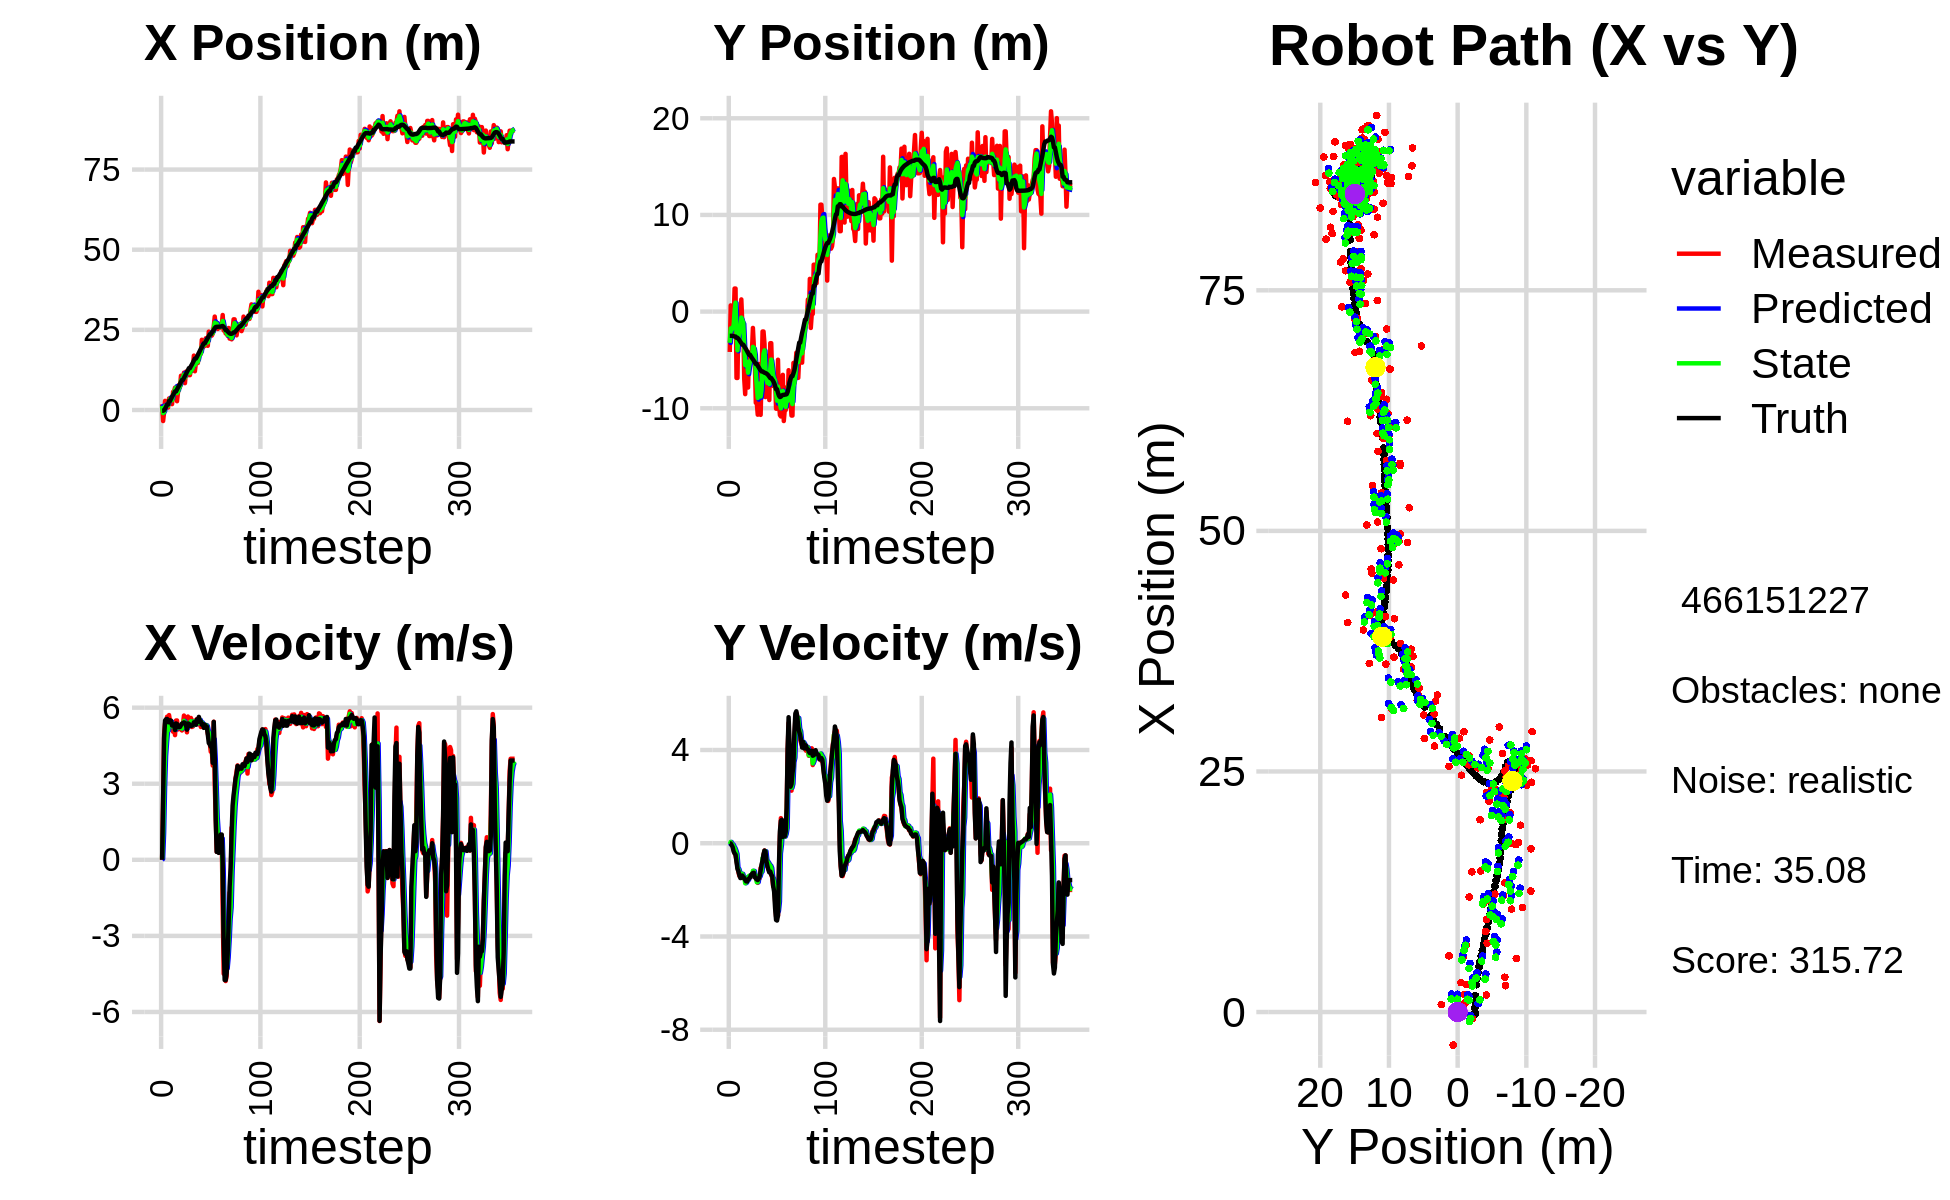

Source data for this figure (header and first rows):
1.780142486437432892e+00, -4.176019667499752508e+00, 0.000000000000000000e+00, -0.000000000000000000e+00, 0.000000000000000000e+00, 0.000000000000000000e+00, 0.000000000000000000e+00, 0.000000000000000000e+00, 8.762948433609314414e-01, -2.983358401387184777e+00, 0.000000000000000000e+00, 0.000000000000000000e+00, -2.437868714351844046e-01, -2.503953455672128126e+00, 0.000000000000000000e+00, 0.000000000000000000e+00, 0.000000000000000000e+00, 4.820542380912229419e-05
1.780142486437432892e+00, -4.176019667499752508e+00, 0.000000000000000000e+00, 0.000000000000000000e+00, 8.762948433609314414e-01, -2.983358401387184777e+00, 0.000000000000000000e+00, 0.000000000000000000e+00, 1.271440716768388102e+00, -3.232211941645604103e+00, 3.410395288878757120e-02, -4.618218077436121727e-02, -2.437868714351844046e-01, -2.503953455672128126e+00, 0.000000000000000000e+00, 0.000000000000000000e+00, 0.000000000000000000e+00, -1.292491069762036204e-04
-3.437742054668238900e+00, 6.394822111559127498e-01, 2.324996437926763804e+00, -4.096993671084559613e-03, 1.274851112057266755e+00, -3.236830159723040445e+00, 3.410395288878757120e-02, -4.618218077436121727e-02, -9.626274797217584389e-01, -1.735813118651159392e+00, 1.058250256087100105e+00, 5.604558572154376417e-02, -2.292032840674432526e-01, -2.503955651632934654e+00, 2.399999999999999911e+00, -8.000000000000000167e-03, 2.400000095367431641e+00, 1.762148691341280937e-03
-6.459607477669369047e-01, -2.173480477413140211e+00, 4.949476276821053844e+00, -7.199095019852291832e-02, -8.568024541130484506e-01, -1.730208560079004920e+00, 1.058250256087100105e+00, 5.604558572154376417e-02, -6.560714044971708292e-01, -1.902136520399487107e+00, 2.894218237112832881e+00, -4.086791977384439389e-02, -5.275446192175259341e-02, -2.504498716493031463e+00, 4.799000000000000377e+00, -8.300000000000000433e-02, 4.800000190734863281e+00, 1.454413961619138718e-02
2.856478393350518008e+00, -1.285381510223697399e+00, 5.394429383424559354e+00, -7.846286664919534248e-02, -3.666495807858875522e-01, -1.906223312376871482e+00, 2.894218237112832881e+00, -4.086791977384439389e-02, 1.205419072182252638e+00, -1.665727558804104946e+00, 4.098275509546828843e+00, -4.770759191824043566e-02, 4.229382870411466655e-01, -2.511367037470900510e+00, 5.496000000000000441e+00, -1.670000000000000095e-01, 5.499000072479248047e+00, 1.454413961619138718e-02
9.380484972739546734e-01, -1.079612624836240986e+00, 5.290523097035274347e+00, -2.176951255521695772e-01, 1.615246623136935566e+00, -1.670498317995928961e+00, 4.098275509546828843e+00, -4.770759191824043566e-02, 1.336010887987132856e+00, -1.443167036720118146e+00, 4.641848586535585852e+00, -1.374625701367674369e-01, 1.057455957195697627e+00, -2.535882485108546636e+00, 5.544999999999999929e+00, -3.509999999999999787e-01, 5.556000232696533203e+00, 4.112492874264717102e-02
7.693563704282507798e-01, 2.384873680392801454e+00, 5.644473195222416528e+00, -4.189518124089496864e-01, 1.800195746640691485e+00, -1.456913293733794967e+00, 4.641848586535585852e+00, -1.374625701367674369e-01, 1.337516980853740156e+00, 3.056255777817162844e-02, 5.089197917640784219e+00, -2.089653211620114970e-01, 1.695639550734254763e+00, -2.581004806955056186e+00, 5.556000000000000050e+00, -4.349999999999999978e-01, 5.572999954223632812e+00, 7.408751547336578369e-02
7.693563704282507798e-01, 2.384873680392801454e+00, 5.182018376136848126e+00, -5.094430736177971708e-01, 1.846436772617818578e+00, 9.666025661970476662e-03, 5.089197917640784219e+00, -2.089653211620114970e-01, 1.357604117812529987e+00, 9.249911109347455085e-01, 5.106207683282172560e+00, -3.199038524779616588e-01, 1.695639550734254763e+00, -2.581004806955056186e+00, 5.429000000000000270e+00, -4.889999999999999902e-01, 5.451000213623046875e+00, 9.799488633871078491e-02
3.611632645203837200e+00, -6.863529295631464855e+00, 5.707696594446699301e+00, -7.363599004267720183e-01, 1.868224886140747110e+00, 8.930007256869493260e-01, 5.106207683282172560e+00, -3.199038524779616588e-01, 2.696301979862018250e+00, -2.150697934607433748e+00, 5.417049007889685797e+00, -4.552773723485937785e-01, 2.840945184715643279e+00, -2.708963484553008172e+00, 5.421000000000000263e+00, -7.980000000000000426e-01, 5.479000091552734375e+00, 1.283030509948730469e-01
3.611632645203837200e+00, -6.863529295631464855e+00, 5.444104632161857360e+00, -9.989735056175809147e-01, 3.238006880650986741e+00, -2.196225671842293004e+00, 5.417049007889685797e+00, -4.552773723485937785e-01, 3.409506160338862557e+00, -4.002722145578707647e+00, 5.438578439476001947e+00, -1.047424956273944385e+00, 2.840945184715643279e+00, -2.708963484553008172e+00, 5.503000000000000114e+00, -1.096999999999999975e+00, 5.611000061035156250e+00, 1.814775168895721436e-01
3.065301686922326407e+00, -4.726296527439829420e-01, 5.491895376249069649e+00, -1.243883695892189944e+00, 3.953364004286462841e+00, -4.107464641206101774e+00, 5.438578439476001947e+00, -1.047424956273944385e+00, 3.541173708134906839e+00, -2.696778606576653470e+00, 5.446241561698126787e+00, -1.105091531277713424e+00, 3.465567529521512924e+00, -2.820967779650260798e+00, 5.480000000000000426e+00, -1.207000000000000073e+00, 5.611000061035156250e+00, 2.227364033460617065e-01
1.823749005724815575e+00, -9.725321384220013687e-01, 5.306665512748835134e+00, -1.406911021592920585e+00, 4.085797864304719695e+00, -2.807287759704424790e+00, 5.446241561698126787e+00, -1.105091531277713424e+00, 3.045175569753212130e+00, -2.101183564393179104e+00, 5.329139268309769584e+00, -1.254218032803119609e+00, 4.092375695578994943e+00, -2.960906133866993084e+00, 5.294999999999999929e+00, -1.370999999999999996e+00, 5.469999790191650391e+00, 2.591592371463775635e-01
5.645991861976053627e+00, -7.783946246477305708e-01, 5.051757035064168733e+00, -1.414307214686162384e+00, 3.578089496584189177e+00, -2.226605367673490932e+00, 5.329139268309769584e+00, -1.254218032803119609e+00, 4.532220270995800604e+00, -1.667775748160699623e+00, 5.241228307608215786e+00, -1.297205841677748328e+00, 4.694937646862318736e+00, -3.118255302445009480e+00, 5.339000000000000412e+00, -1.493999999999999995e+00, 5.544000148773193359e+00, 2.729747891426086426e-01
5.829637110016181900e+00, 1.258708789251791860e+00, 5.259759315495560195e+00, -1.472540246053941626e+00, 5.056343101756621827e+00, -1.797496332328474500e+00, 5.241228307608215786e+00, -1.297205841677748328e+00, 5.412156412158206642e+00, -6.188716355271000058e-01, 5.267147797870211257e+00, -1.306529338857356004e+00, 5.203123986726988726e+00, -3.260030433592485899e+00, 5.341000000000000192e+00, -1.487999999999999989e+00, 5.544000148773193359e+00, 2.729747891426086426e-01
6.961690962472417255e+00, -1.217387244650766975e+00, 4.917059744654816988e+00, -1.349934899941998889e+00, 5.938871191945227501e+00, -7.495245694128356284e-01, 5.267147797870211257e+00, -1.306529338857356004e+00, 6.405161192486971800e+00, -9.337953352299593890e-01, 5.124873010631864290e+00, -1.315168081808278711e+00, 5.798729836927178916e+00, -3.423823878846371294e+00, 5.118000000000000327e+00, -1.385999999999999899e+00, 5.302999973297119141e+00, 2.679395079612731934e-01
6.961690962472417255e+00, -1.217387244650766975e+00, 5.492710830305732372e+00, -1.481502686587302220e+00, 6.917648493550157873e+00, -1.065312143410787282e+00, 5.124873010631864290e+00, -1.315168081808278711e+00, 6.945073464635840743e+00, -1.125329836503335290e+00, 5.298226042883636744e+00, -1.446924274407201949e+00, 5.798729836927178916e+00, -3.423823878846371294e+00, 5.376999999999999780e+00, -1.447999999999999954e+00, 5.568999767303466797e+00, 2.634523212909698486e-01
2.739587485677637435e+00, -6.968863294430992283e+00, 5.495115660810682812e+00, -1.522008371828840634e+00, 7.474896068924204329e+00, -1.270022263944055485e+00, 5.298226042883636744e+00, -1.446924274407201949e+00, 5.285010508431513543e+00, -3.496629787567634207e+00, 5.292553039517163604e+00, -1.447218778678999396e+00, 6.411515176137653427e+00, -3.589196965278590223e+00, 5.358999999999999986e+00, -1.485999999999999988e+00, 5.561999797821044922e+00, 2.702012062072753906e-01
5.576166451441372907e+00, -8.538847968690115309e+00, 5.142850204234384215e+00, -1.548783641736302341e+00, 5.814265812383229814e+00, -3.641351665435534013e+00, 5.292553039517163604e+00, -1.447218778678999396e+00, 5.701645164961999690e+00, -5.533046644294945970e+00, 5.217291012796313687e+00, -1.716318298334908343e+00, 7.025687158182039482e+00, -3.759056613152453874e+00, 5.235000000000000320e+00, -1.576000000000000068e+00, 5.467000007629394531e+00, 2.925140559673309326e-01
7.832340568143761672e+00, -5.367852018046687768e+00, 5.262540447746173022e+00, -1.584828691439259751e+00, 6.223374266241631148e+00, -5.704678474128436427e+00, 5.217291012796313687e+00, -1.716318298334908343e+00, 6.969500649318006502e+00, -5.568086540672601004e+00, 5.271839086841327848e+00, -1.687302054016944330e+00, 7.527695596170344672e+00, -3.907858655833244210e+00, 5.240999999999999659e+00, -1.635000000000000009e+00, 5.489999771118164062e+00, 2.925140559673309326e-01
7.148108244349047347e+00, -4.311363160715730558e+00, 5.193019553962487933e+00, -1.627240288716589545e+00, 7.496684558002138843e+00, -5.736816746074295814e+00, 5.271839086841327848e+00, -1.687302054016944330e+00, 7.334452878987364421e+00, -5.185983933492816611e+00, 5.227455853391918872e+00, -1.585990133713858219e+00, 8.133236825591664498e+00, -4.097052500225352389e+00, 5.238999999999999879e+00, -1.641999999999999904e+00, 5.489999771118164062e+00, 3.036603927612304688e-01
1.069111150530758891e+01, -7.854038999112559871e+00, 5.135929099491069572e+00, -1.550952877781529127e+00, 7.857198464326556220e+00, -5.344582946864202100e+00, 5.227455853391918872e+00, -1.585990133713858219e+00, 9.166766834176803158e+00, -6.322361822759874350e+00, 5.244044563745437593e+00, -1.570807997314754623e+00, 8.749745309805772919e+00, -4.285358235695335694e+00, 5.309000000000000163e+00, -1.558999999999999941e+00, 5.532999992370605469e+00, 2.932732105255126953e-01
9.616234108801521074e+00, -4.235530883422510939e+00, 5.100603699774692856e+00, -1.458377549373801818e+00, 9.691171290551347184e+00, -6.479442622491349724e+00, 5.244044563745437593e+00, -1.570807997314754623e+00, 9.653721154003378047e+00, -5.612195001132625372e+00, 5.175352750504826460e+00, -1.397827718247247608e+00, 9.372563302941147256e+00, -4.465871379730418589e+00, 5.376000000000000334e+00, -1.510000000000000009e+00, 5.585000038146972656e+00, 2.784921824932098389e-01
9.616234108801521074e+00, -4.235530883422510939e+00, 5.359449177819635146e+00, -1.460933812056716796e+00, 1.017125642905386051e+01, -5.751977772957349799e+00, 5.175352750504826460e+00, -1.397827718247247608e+00, 9.918605025957750954e+00, -5.162761242735459000e+00, 5.249644426481946624e+00, -1.416540573764245137e+00, 9.372563302941147256e+00, -4.465871379730418589e+00, 5.387999999999999901e+00, -1.467999999999999972e+00, 5.585000038146972656e+00, 2.661245465278625488e-01
1.164312928920204193e+01, -4.573677637014287534e+00, 5.688286110373188542e+00, -1.445185674572432077e+00, 1.044356946860594526e+01, -5.304415300111883447e+00, 5.249644426481946624e+00, -1.416540573764245137e+00, 1.100585447568040465e+01, -5.022503638118158698e+00, 5.480286829697740281e+00, -1.409622144372472574e+00, 9.993311822613579309e+00, -4.637533709558404382e+00, 5.419999999999999929e+00, -1.364999999999999991e+00, 5.590000152587890625e+00, 2.487994283437728882e-01
8.375804364444629613e+00, -4.096041009880122985e+00, 5.479590216998690089e+00, -1.318555579694023372e+00, 1.155388315865017823e+01, -5.163465852555406244e+00, 5.480286829697740281e+00, -1.409622144372472574e+00, 1.008401022205164388e+01, -4.743393818399369799e+00, 5.412883136605822543e+00, -1.391935370537011218e+00, 1.061501783164409218e+01, -4.797112271378530579e+00, 5.399000000000000021e+00, -1.318999999999999950e+00, 5.558000087738037109e+00, 2.361408919095993042e-01
1.196466827430972124e+01, -1.690707967683952928e+00, 5.244296556060763059e+00, -1.278966410315000690e+00, 1.062529853571222560e+01, -4.882587355453070543e+00, 5.412883136605822543e+00, -1.391935370537011218e+00, 1.123984008545243007e+01, -3.649327383080220866e+00, 5.362536623799146973e+00, -1.181451618473544407e+00, 1.123210233484685538e+01, -4.946263835448627688e+00, 5.310999999999999943e+00, -1.274999999999999911e+00, 5.461999893188476562e+00, 2.392081469297409058e-01
1.118887817908058757e+01, -3.669034288169147562e+00, 5.026674777625196988e+00, -1.225893335252066230e+00, 1.177609374783234486e+01, -3.767472544927575218e+00, 5.362536623799146973e+00, -1.181451618473544407e+00, 1.149716449424383491e+01, -3.730809551321772943e+00, 5.193198384985958427e+00, -1.191854084490785004e+00, 1.183127492681294513e+01, -5.092224404485873990e+00, 5.133000000000000007e+00, -1.266999999999999904e+00, 5.287000179290771484e+00, 2.392081469297409058e-01
1.140377384467537070e+01, -5.082294076909557923e+00, 5.649212571434699903e+00, -1.452683192871926376e+00, 1.201648433274243111e+01, -3.849994959770851377e+00, 5.193198384985958427e+00, -1.191854084490785004e+00, 1.174315295364254652e+01, -4.327823194713141142e+00, 5.393321933587375661e+00, -1.437578537619558672e+00, 1.244007962924960786e+01, -5.248603151197217542e+00, 5.378999999999999559e+00, -1.455999999999999961e+00, 5.572999954223632812e+00, 2.516947090625762939e-01
1.086699789808688799e+01, -9.434850500329682532e+00, 5.266149130182595783e+00, -1.445750311672103772e+00, 1.228248514700128347e+01, -4.471581048475097298e+00, 5.393321933587375661e+00, -1.437578537619558672e+00, 1.162533234203780097e+01, -6.408498620308828997e+00, 5.303900129622019399e+00, -1.425247921502270199e+00, 1.305730336951954129e+01, -5.419178770287684799e+00, 5.363999999999999879e+00, -1.512999999999999901e+00, 5.572999954223632812e+00, 2.679352760314941406e-01
1.086699789808688799e+01, -9.434850500329682532e+00, 5.408887996173492141e+00, -1.601502207563249680e+00, 1.215572235500000353e+01, -6.551023412459056061e+00, 5.303900129622019399e+00, -1.425247921502270199e+00, 1.156302849983002901e+01, -7.665840420730889448e+00, 5.325672027725098623e+00, -1.671587417569532219e+00, 1.305730336951954129e+01, -5.419178770287684799e+00, 5.296000000000000263e+00, -1.552000000000000046e+00, 5.519000053405761719e+00, 2.878631651401519775e-01
1.257472175337878717e+01, -1.066549281803684579e+01, 5.593569210707149963e+00, -1.699323912531831127e+00, 1.209559570260253913e+01, -7.832999162487842781e+00, 5.325672027725098623e+00, -1.671587417569532219e+00, 1.232289951074755763e+01, -8.939287354312334344e+00, 5.461028102695301811e+00, -1.669805047046250435e+00, 1.366798490292594259e+01, -5.600832746371287030e+00, 5.272000000000000242e+00, -1.580999999999999961e+00, 5.504000186920166016e+00, 2.949389815330505371e-01
1.225009149301009792e+01, -5.420053467932380187e+00, 5.238504353485419429e+00, -1.496253868745210047e+00, 1.286900232101708852e+01, -9.106267859016959676e+00, 5.461028102695301811e+00, -1.669805047046250435e+00, 1.257860765216447163e+01, -7.681672409397597434e+00, 5.343959960319985214e+00, -1.394102184807966216e+00, 1.418526738893328698e+01, -5.757761761781154064e+00, 5.291999999999999815e+00, -1.512000000000000011e+00, 5.504000186920166016e+00, 2.782181799411773682e-01
1.342638033610539061e+01, -6.851523742390264182e+00, 5.256773785078452832e+00, -1.501472096288089642e+00, 1.311300364819646980e+01, -7.821082627878394256e+00, 5.343959960319985214e+00, -1.394102184807966216e+00, 1.325593811805303979e+01, -7.446993463126572621e+00, 5.309867360847665196e+00, -1.421326270756376076e+00, 1.479351896087148432e+01, -5.929128930925500640e+00, 5.314000000000000057e+00, -1.409000000000000030e+00, 5.498000144958496094e+00, 2.782181799411773682e-01
1.696545368468446568e+01, -1.068116430980108689e+01, 5.486054209383761204e+00, -1.057249742582500485e+00, 1.378692485413780666e+01, -7.589126090202210406e+00, 5.309867360847665196e+00, -1.421326270756376076e+00, 1.525823682492157296e+01, -8.780105125106720365e+00, 5.459399299556461749e+00, -1.266708238494354211e+00, 1.541089338048291246e+01, -6.074293181425913346e+00, 5.421999999999999709e+00, -1.159999999999999920e+00, 5.499000072479248047e+00, 1.903818845748901367e-01
1.208480876660737557e+01, -6.666758315004376989e+00, 5.345637803879562888e+00, -1.030189271995143763e+00, 1.580417675487721851e+01, -8.906775948956155986e+00, 5.459399299556461749e+00, -1.266708238494354211e+00, 1.408296683997762067e+01, -8.023459870331809185e+00, 5.327244226272902949e+00, -1.219249541432373851e+00, 1.603339284639980633e+01, -6.191128061040937602e+00, 5.423000000000000043e+00, -9.070000000000000284e-01, 5.499000072479248047e+00, 1.903818845748901367e-01
1.457405084342102342e+01, -2.060797974637418317e+00, 5.463526647716983042e+00, -7.590324743807033148e-01, 1.461569126260491025e+01, -8.145384824475046415e+00, 5.327244226272902949e+00, -1.219249541432373851e+00, 1.459933820050460263e+01, -5.792541209462146234e+00, 5.390037493189498541e+00, -6.326133376719603740e-01, 1.603339284639980633e+01, -6.191128061040937602e+00, 5.330000000000000071e+00, -7.389999999999999902e-01, 5.381000041961669922e+00, 1.380436122417449951e-01
1.457405084342102342e+01, -2.060797974637418317e+00, 5.548151047337070096e+00, -5.149798573822808034e-01, 1.513834194982355186e+01, -5.855802543229342128e+00, 5.390037493189498541e+00, -6.326133376719603740e-01, 1.488101392271897261e+01, -4.370424147123709524e+00, 5.451948215767019157e+00, -6.166751191455538406e-01, 1.654537290365301772e+01, -6.262215420874314376e+00, 5.535000000000000142e+00, -4.719999999999999751e-01, 5.554999828338623047e+00, 9.255488961935043335e-02
1.466590803903335782e+01, -3.346575305178938642e+00, 5.340782925418391613e+00, -3.139055958849039651e-01, 1.542620874429567479e+01, -4.432091659038264631e+00, 5.451948215767019157e+00, -6.166751191455538406e-01, 1.507274905681742005e+01, -4.010607727062692973e+00, 5.383938042870165752e+00, -3.449417379692066299e-01, 1.717762845785142645e+01, -6.319117830182964468e+00, 5.435999999999999943e+00, -3.130000000000000004e-01, 5.445000171661376953e+00, 5.870766192674636841e-02
1.760112422684500189e+01, -8.844178245170237318e+00, 5.552436131485592341e+00, -4.024189718415549510e-01, 1.561114286110443672e+01, -4.045101900859613409e+00, 5.383938042870165752e+00, -3.449417379692066299e-01, 1.653422068445786053e+01, -5.919891024800444157e+00, 5.504955043931606617e+00, -3.443093771344658549e-01, 1.780381101411120071e+01, -6.356902882780281594e+00, 5.636000000000000121e+00, -3.539999999999999813e-01, 5.646999835968017578e+00, 7.234960794448852539e-02
1.739545911529213029e+01, -8.499257609855520812e+00, 5.513408617922039845e+00, -7.104974183416832290e-01, 1.708471618885102217e+01, -5.954321962513891009e+00, 5.504955043931606617e+00, -3.443093771344658549e-01, 1.722840551117555918e+01, -6.939779990839682000e+00, 5.515473934154330848e+00, -7.211897631723295232e-01, 1.844216054703579033e+01, -6.406042859205919093e+00, 5.488000000000000433e+00, -7.790000000000000258e-01, 5.543000221252441406e+00, 1.281608492136001587e-01
1.750348621608497268e+01, -7.896569893103730031e+00, 5.237825096329114416e+00, -1.003035001018341310e+00, 1.777995290459099209e+01, -7.011898967156914964e+00, 5.515473934154330848e+00, -7.211897631723295232e-01, 1.764625169764275014e+01, -7.368159184298853859e+00, 5.379839832656245768e+00, -7.828461365827029672e-01, 1.906575864550396204e+01, -6.490824030054120009e+00, 5.455000000000000071e+00, -9.809999999999999831e-01, 5.543000221252441406e+00, 1.892077177762985229e-01
2.190567845108492406e+01, -4.573527619375957087e+00, 5.295772171145514129e+00, -1.014131771754006373e+00, 1.818423568090837605e+01, -7.446443797957123856e+00, 5.379839832656245768e+00, -7.828461365827029672e-01, 1.990120213982303810e+01, -6.339028192222993852e+00, 5.419245428137995368e+00, -8.455000966377027583e-01, 1.958037847288914435e+01, -6.594565913272147029e+00, 5.328000000000000291e+00, -1.135000000000000009e+00, 5.447999954223632812e+00, 1.892077177762985229e-01
1.941395270860873268e+01, -9.148895308976856100e+00, 5.285801513863334300e+00, -1.225471190746657113e+00, 2.044312668263683719e+01, -6.423578201886764205e+00, 5.419245428137995368e+00, -8.455000966377027583e-01, 1.996478831919796448e+01, -7.501887724403855096e+00, 5.335025229501299648e+00, -9.242401908807379440e-01, 2.019407361756298158e+01, -6.736233279292931364e+00, 5.357999999999999652e+00, -1.250000000000000000e+00, 5.501999855041503906e+00, 2.278172075748443604e-01
1.998261421948618022e+01, -3.268076703144395800e+00, 5.218208258235291552e+00, -1.193697335932117687e+00, 2.049829084214809427e+01, -7.594311743491928723e+00, 5.335025229501299648e+00, -9.242401908807379440e-01, 2.025763298324732631e+01, -5.926072274751268409e+00, 5.269540854711283195e+00, -9.589041954289828640e-01, 2.079738515645495056e+01, -6.876284168413334896e+00, 5.203999999999999737e+00, -1.215000000000000080e+00, 5.343999862670898438e+00, 2.248867303133010864e-01
1.998261421948618022e+01, -3.268076703144395800e+00, 5.287160241049543963e+00, -1.354881022172891969e+00, 2.078458706871845507e+01, -6.021962694294166418e+00, 5.269540854711283195e+00, -9.589041954289828640e-01, 2.041446952884067656e+01, -4.962994700076698074e+00, 5.260748860674439698e+00, -1.056955934407766140e+00, 2.079738515645495056e+01, -6.876284168413334896e+00, 5.334999999999999964e+00, -1.348999999999999977e+00, 5.502999782562255859e+00, 2.508605122566223145e-01
2.237264502051230863e+01, -6.713335797978700725e+00, 5.307869539161602646e+00, -1.474991532804523331e+00, 2.094054441490812124e+01, -5.068690293517474466e+00, 5.260748860674439698e+00, -1.056955934407766140e+00, 2.160300792416445503e+01, -5.706954375028014503e+00, 5.313055315973237214e+00, -1.437849826631545369e+00, 2.140592855250445936e+01, -7.031444118056367820e+00, 5.214000000000000412e+00, -1.411000000000000032e+00, 5.401999950408935547e+00, 2.710488736629486084e-01
2.068337887570158529e+01, -7.696839973693321291e+00, 5.304009873738975145e+00, -1.848829201507218745e+00, 2.213431345576177733e+01, -5.850739357691169040e+00, 5.313055315973237214e+00, -1.437849826631545369e+00, 2.146383442036894351e+01, -6.587209606672233875e+00, 5.278029689369236443e+00, -1.526165505433377589e+00, 2.190659517078790941e+01, -7.171452090830191750e+00, 5.256000000000000227e+00, -1.830999999999999961e+00, 5.565999984741210938e+00, 3.354020714759826660e-01
2.003238672066163417e+01, -7.252352610725909976e+00, 4.971623778709722608e+00, -1.732968723624692675e+00, 2.199163738930586831e+01, -6.739826157215571989e+00, 5.278029689369236443e+00, -1.526165505433377589e+00, 2.108014899058916924e+01, -6.939329347194759023e+00, 5.093418028247222118e+00, -1.702808484059325833e+00, 2.250047773170213006e+01, -7.385922476736136666e+00, 4.950000000000000178e+00, -2.079000000000000181e+00, 5.368999958038330078e+00, 3.354020714759826660e-01
2.444875472823236251e+01, -7.072016701561709695e+00, 4.826407220639556073e+00, -2.464012165749643213e+00, 2.158949079341389066e+01, -7.109610195600691185e+00, 5.093418028247222118e+00, -1.702808484059325833e+00, 2.290463556942982137e+01, -7.124851117473104622e+00, 5.029313410840024368e+00, -1.876268348599964497e+00, 2.304597562540650202e+01, -7.673111007412749984e+00, 4.607000000000000206e+00, -2.789000000000000146e+00, 5.386000156402587891e+00, 4.720338582992553711e-01
2.357511462366292321e+01, -1.004431657613169193e+01, 4.616452764115711815e+00, -3.141563482115561357e+00, 2.340756691051382532e+01, -7.312477952333100717e+00, 5.029313410840024368e+00, -1.876268348599964497e+00, 2.347615838730122206e+01, -8.377133626785912668e+00, 4.839953520013688504e+00, -2.941218408934856754e+00, 2.357135862124032855e+01, -8.032444045359975249e+00, 4.554000000000000270e+00, -3.290999999999999925e+00, 5.618000030517578125e+00, 5.975284576416015625e-01
2.357511462366292321e+01, -1.004431657613169193e+01, 4.260941014417677586e+00, -3.143470610584126135e+00, 2.396015373930259074e+01, -8.671255467679397810e+00, 4.839953520013688504e+00, -2.941218408934856754e+00, 2.376989542909254993e+01, -9.214951140553733211e+00, 4.561191739516305965e+00, -2.983352253226982054e+00, 2.357135862124032855e+01, -8.032444045359975249e+00, 4.461999999999999744e+00, -3.315999999999999837e+00, 5.559000015258789062e+00, 6.356090307235717773e-01
2.320318198230425111e+01, -4.980237052060888736e+00, 4.324591851273110521e+00, -3.108727005610970817e+00, 2.422601460304418097e+01, -9.513286365876432171e+00, 4.561191739516305965e+00, -2.983352253226982054e+00, 2.374851605861610082e+01, -7.764069111069141549e+00, 4.428994772280108627e+00, -2.900829288821796137e+00, 2.408541196578515198e+01, -8.411701724125119739e+00, 4.586999999999999744e+00, -3.096000000000000085e+00, 5.533999919891357422e+00, 6.232643723487854004e-01
2.380923742036026525e+01, -9.494525596783004673e+00, 3.714825623305626934e+00, -1.190744207210586936e+00, 2.419141553584411142e+01, -8.054152039951320674e+00, 4.428994772280108627e+00, -2.900829288821796137e+00, 2.399959593359227483e+01, -8.548972134020555558e+00, 4.087136115266870817e+00, -2.507265406649159534e+00, 2.452724546179991449e+01, -8.702999160157634861e+00, 3.823999999999999844e+00, -9.240000000000000435e-01, 3.934000015258789062e+00, 3.101912438869476318e-01
2.612212425493765622e+01, -1.070618848533949041e+01, 5.445416360046196225e+00, 3.232101999849258944e-01, 2.440830954511896067e+01, -8.799698674685471289e+00, 4.087136115266870817e+00, -2.507265406649159534e+00, 2.522891503563077364e+01, -9.513642733297535514e+00, 4.758071447580720204e+00, -4.388197997976885922e-01, 2.498769181970226683e+01, -8.839294002602496647e+00, 5.439000000000000057e+00, 5.240000000000000213e-01, 5.464000225067138672e+00, -5.928498879075050354e-02
2.914405506878258834e+01, -1.084755902009007045e+01, 2.957254071896571190e+00, 1.076223871896732520e+00, 2.570472218038884549e+01, -9.557524713277304684e+00, 4.758071447580720204e+00, -4.388197997976885922e-01, 2.725498923854323152e+01, -1.000134819466716785e+01, 3.989461197088513433e+00, -9.010344668178410510e-02, 2.554455846550507658e+01, -8.797712848072832159e+00, 4.155000000000000249e+00, 9.579999999999999627e-01, 4.263999938964843750e+00, -3.490274548530578613e-01
2.597533958377379903e+01, -8.223431156378669726e+00, 1.704626244245905697e+00, 6.203590939829389805e-01, 2.765393535825208460e+01, -1.001035853933534625e+01, 3.989461197088513433e+00, -9.010344668178410510e-02, 2.682981192970891016e+01, -9.314871761128525662e+00, 2.886319573974009067e+00, 5.177693768747728686e-01, 2.588381093712527914e+01, -8.672318980231347396e+00, 1.568999999999999950e+00, 1.008000000000000007e+00, 1.863999962806701660e+00, -3.490274548530578613e-01
2.685665649189440884e+01, -6.542221353254773497e+00, 3.143984864901554488e-01, 2.769739906433540400e-01, 2.711844388710630938e+01, -9.263094823441047510e+00, 2.886319573974009067e+00, 5.177693768747728686e-01, 2.694254161866996711e+01, -8.210910421720585717e+00, 1.678864366752418347e+00, 4.551522047514616753e-01, 2.595395082219278038e+01, -8.622936293846503730e+00, 3.119999999999999996e-01, 2.690000000000000169e-01, 4.120000004768371582e-01, -7.221983075141906738e-01
2.528006649005181572e+01, -1.132019333650096371e+01, 4.352055298829604069e-01, 3.834007399571671693e-01, 2.711042805534520994e+01, -8.165395201245440049e+00, 1.678864366752418347e+00, 4.551522047514616753e-01, 2.623840613840785707e+01, -9.384015738447210708e+00, 1.058995658985592225e+00, 2.773290689136138076e-01, 2.595395082219278038e+01, -8.622936293846503730e+00, 4.319999999999999951e-01, 4.040000000000000258e-01, 5.910000205039978027e-01, -7.221983075141906738e-01
2.565339586141920591e+01, -1.018352703857144981e+01, 2.888519227893683317e-01, 3.021399961354592767e-01, 2.634430570430641794e+01, -9.356282831555850166e+00, 1.058995658985592225e+00, 2.773290689136138076e-01, 2.600869254762917393e+01, -9.678086773635129703e+00, 6.844466627946106385e-01, 2.853446985622151155e-01, 2.599683946351566277e+01, -8.581703708303580314e+00, 2.730000000000000204e-01, 2.979999999999999871e-01, 4.040000140666961670e-01, -8.078787326812744141e-01
2.565339586141920591e+01, -1.018352703857144981e+01, 3.807176354382638683e-01, 4.650323593567843306e-01, 2.607713721390863526e+01, -9.649552303778907714e+00, 6.844466627946106385e-01, 2.853446985622151155e-01, 2.587491846568161691e+01, -9.854312587309783211e+00, 5.335514404149470646e-01, 4.004912210224036428e-01, 2.599683946351566277e+01, -8.581703708303580314e+00, 3.699999999999999956e-01, 4.819999999999999840e-01, 6.079999804496765137e-01, -8.847621083259582520e-01
2.601268061792579900e+01, -7.830284521124682762e+00, 9.437920464609766968e-01, 1.556167331607563042e+00, 2.592827360972311013e+01, -9.814263465207542225e+00, 5.335514404149470646e-01, 4.004912210224036428e-01, 2.597602936927745532e+01, -8.994734301551797984e+00, 7.270502873076607475e-01, 6.580058391253819083e-01, 2.602967351706308818e+01, -8.540502117252840364e+00, 9.969999999999999973e-01, 1.508000000000000007e+00, 1.807999968528747559e+00, -1.025622129440307617e+00
... 296 more rows
